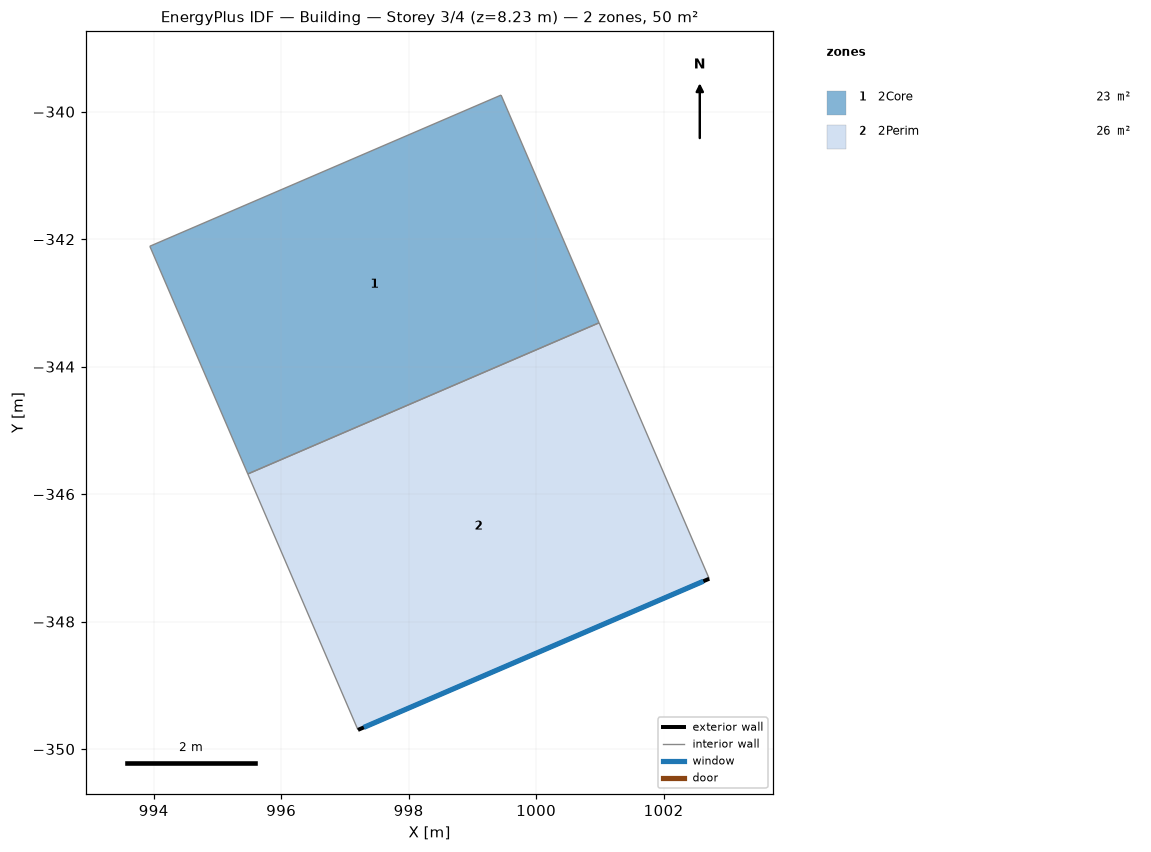
=== STOREY PLAN SPEC (per zone: floor XY polygon, exterior-wall plan segments, windows/doors) ===
zone 1: 2Core  (23.3 m²)
  floor: (995.48, -345.68) (993.94, -342.11) (999.45, -339.74) (1000.99, -343.31)
  interior walls: 4
zone 2: 2Perim  (26.2 m²)
  floor: (997.20, -349.70) (995.48, -345.68) (1000.99, -343.31) (1002.72, -347.33)
  exterior wall: (1002.72, -347.33) – (997.20, -349.70)  [6.0 m]
    window: (1002.62, -347.37) – (997.30, -349.66)  [14.8 m²]
  interior walls: 3

=== DERIVED (storey summary) ===
Building: Building
Storey: 3 of 4  (floor level z = 8.23 m)
Storey gross floor area: 49.6 m²
Zones on this storey: 2
  - 2Core: floor 23.3 m²
  - 2Perim: floor 26.2 m²; exterior wall 6.0 m (24.7 m²); 1 window(s) 14.8 m²; WWR 60.0%
Zone adjacency (shared interzone walls):
  - 2Core ↔ 2Perim